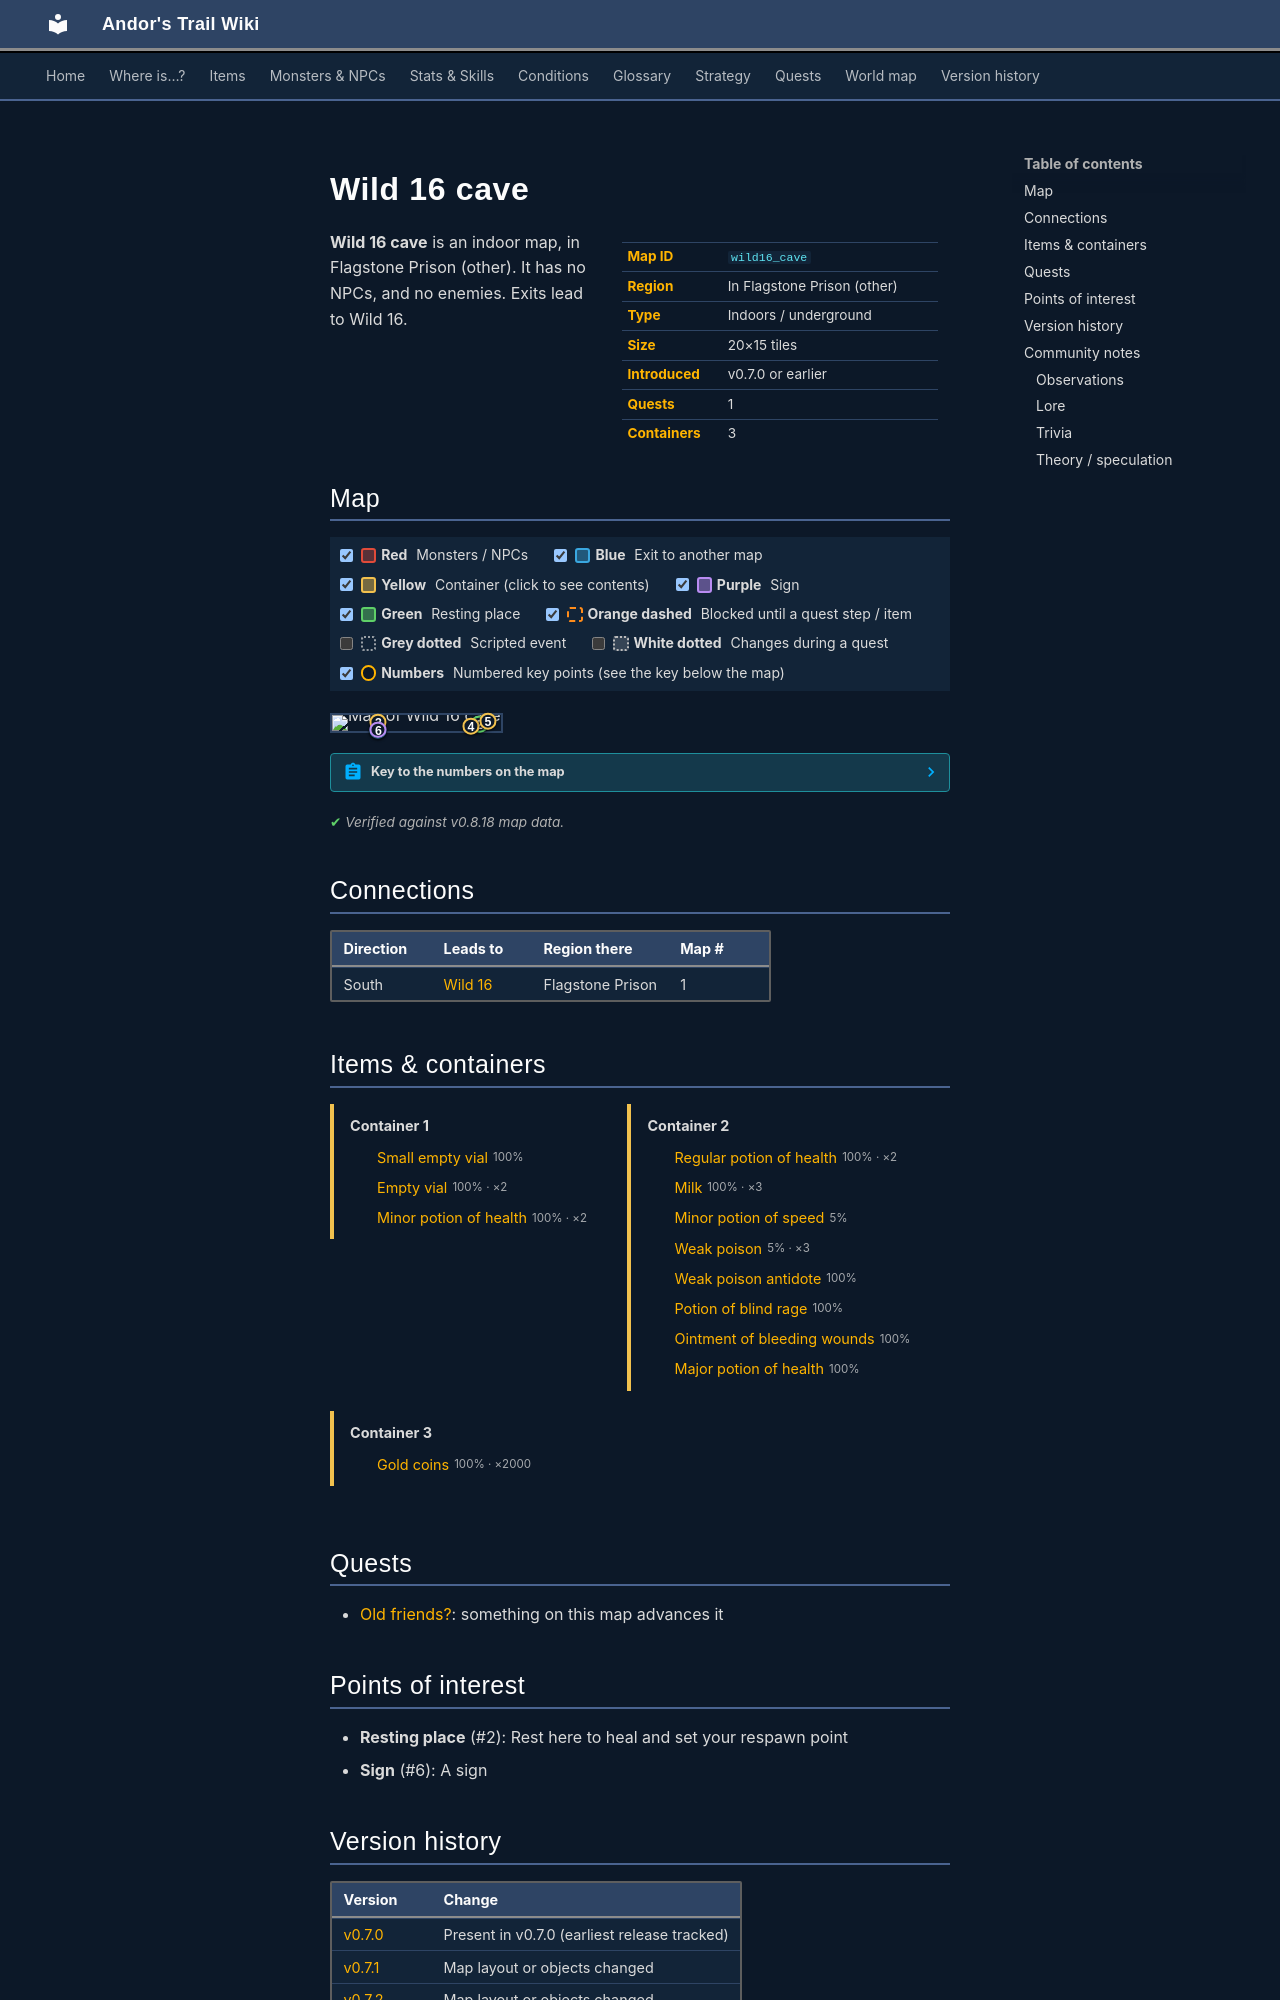

repository: asdfghjkl628/Andor-s-Trail-Wikiiii · page: maps/wild16_cave/index.html · generator: mkdocs

---
description: "Wild 16 cave is an indoor location in Andor's Trail, in Flagstone Prison (other). Exits to Wild 16."
---

# Wild 16 cave

<div class="infobox" markdown>

| | |
|---|---|
| **Map ID** | `wild16_cave` |
| **Region** | In Flagstone Prison (other) |
| **Type** | Indoors / underground |
| **Size** | 20×15 tiles |
| **Introduced** | v0.7.0 or earlier |
| **Quests** | 1 |
| **Containers** | 3 |

</div>

**Wild 16 cave** is an indoor map, in Flagstone Prison (other). It has no NPCs, and no enemies. Exits lead to Wild 16.

## Map

<div class="map-legend" markdown="0"><label class="lg"><input type="checkbox" data-t="spawn" checked><span class="sw sw-spawn"></span><b>Red</b>&nbsp;Monsters / NPCs</label><label class="lg"><input type="checkbox" data-t="mapchange" checked><span class="sw sw-mapchange"></span><b>Blue</b>&nbsp;Exit to another map</label><label class="lg"><input type="checkbox" data-t="container" checked><span class="sw sw-container"></span><b>Yellow</b>&nbsp;Container (click to see contents)</label><label class="lg"><input type="checkbox" data-t="sign" checked><span class="sw sw-sign"></span><b>Purple</b>&nbsp;Sign</label><label class="lg"><input type="checkbox" data-t="rest" checked><span class="sw sw-rest"></span><b>Green</b>&nbsp;Resting place</label><label class="lg"><input type="checkbox" data-t="key" checked><span class="sw sw-key"></span><b>Orange dashed</b>&nbsp;Blocked until a quest step / item</label><label class="lg"><input type="checkbox" data-t="script"><span class="sw sw-script"></span><b>Grey dotted</b>&nbsp;Scripted event</label><label class="lg"><input type="checkbox" data-t="replace"><span class="sw sw-replace"></span><b>White dotted</b>&nbsp;Changes during a quest</label><label class="lg"><input type="checkbox" data-t="pin" checked><span class="sw sw-pin"></span><b>Numbers</b>&nbsp;Numbered key points (see the key below the map)</label></div>

<div class="map-wrap hide-script hide-replace" markdown="0"><img src="../../assets/maps/wild16_cave.webp" alt="Map of Wild 16 cave" width="640" height="480" loading="lazy"><a id="place-entrance" class="mo mo-mapchange" href="../wild16/#place-cave" title="Exit to Wild 16" style="left:25.000%;top:93.333%;width:5.000%;height:6.667%"></a><span class="mo mo-rest" title="Resting place (respawn point)" style="left:85.000%;top:53.333%;width:5.000%;height:6.667%"></span><a data-container="container-0" class="mo mo-container" href="#container-0" title="Container: click to see what&#x27;s inside" style="left:25.000%;top:40.000%;width:5.000%;height:6.667%"></a><a data-container="container-1" class="mo mo-container" href="#container-1" title="Container: click to see what&#x27;s inside" style="left:80.000%;top:66.667%;width:5.000%;height:6.667%"></a><a data-container="container-2" class="mo mo-container" href="#container-2" title="Container: click to see what&#x27;s inside" style="left:90.000%;top:33.333%;width:5.000%;height:6.667%"></a><span class="mo mo-sign" title="Sign: sign_wild16" style="left:25.000%;top:86.667%;width:5.000%;height:6.667%"></span><a class="pin pin-exit" href="#key-1" style="left:27.500%;top:96.667%" title="Exit (south): to [Wild 16](wild16.md)">1</a><a class="pin pin-rest" href="#key-2" style="left:87.500%;top:56.667%" title="Resting place: Rest here to heal and set your respawn point">2</a><a class="pin pin-container" href="#key-3" style="left:27.500%;top:43.333%" title="Container 1: Small empty vial, Empty vial, Minor potion of health">3</a><a class="pin pin-container" href="#key-4" style="left:82.500%;top:70.000%" title="Container 2: Regular potion of health, Milk, Minor potion of speed, Weak poison, Weak poison antidote, Potion of blind rage">4</a><a class="pin pin-container" href="#key-5" style="left:92.500%;top:36.667%" title="Container 3: Gold coins">5</a><a class="pin pin-sign" href="#key-6" style="left:27.500%;top:90.000%" title="Sign: A sign">6</a></div>

??? abstract "Key to the numbers on the map"

    | # | What | Details |
    |---|---|---|
    | <span id="key-1"></span>1 | Exit (south) | to [Wild 16](wild16.md) |
    | <span id="key-2"></span>2 | Resting place | Rest here to heal and set your respawn point |
    | <span id="key-3"></span>3 | Container 1 | Small empty vial, Empty vial, Minor potion of health |
    | <span id="key-4"></span>4 | Container 2 | Regular potion of health, Milk, Minor potion of speed, Weak poison, Weak poison antidote, Potion of blind rage |
    | <span id="key-5"></span>5 | Container 3 | Gold coins |
    | <span id="key-6"></span>6 | Sign | A sign |


<p class="verified">Verified against v0.8.18 map data.</p>

## Connections

| Direction | Leads to | Region there | Map # |
|---|---|---|---|
| South | [Wild 16](wild16.md) | Flagstone Prison | 1 |

## Items & containers

<div class="container-list" id="container-0" markdown="0"><b>Container 1</b><ul><li><a href="../../items/vial_empty1/"><img class="sprite" src="../../assets/icons/items/items_consumables_56.png" alt="">Small empty vial</a> <small>100%</small></li><li><a href="../../items/vial_empty2/"><img class="sprite" src="../../assets/icons/items/items_consumables_57.png" alt="">Empty vial</a> <small>100% · ×2</small></li><li><a href="../../items/health_minor2/"><img class="sprite" src="../../assets/icons/items/items_consumables_35.png" alt="">Minor potion of health</a> <small>100% · ×2</small></li></ul></div>

<div class="container-list" id="container-1" markdown="0"><b>Container 2</b><ul><li><a href="../../items/health/"><img class="sprite" src="../../assets/icons/items/items_consumables_49.png" alt="">Regular potion of health</a> <small>100% · ×2</small></li><li><a href="../../items/milk/"><img class="sprite" src="../../assets/icons/items/items_consumables_55.png" alt="">Milk</a> <small>100% · ×3</small></li><li><a href="../../items/pot_speed_1/"><img class="sprite" src="../../assets/icons/items/items_consumables_41.png" alt="">Minor potion of speed</a> <small>5%</small></li><li><a href="../../items/pot_poison_weak/"><img class="sprite" src="../../assets/icons/items/items_consumables_40.png" alt="">Weak poison</a> <small>5% · ×3</small></li><li><a href="../../items/pot_poison_weak_antidote/"><img class="sprite" src="../../assets/icons/items/items_consumables_54.png" alt="">Weak poison antidote</a> <small>100%</small></li><li><a href="../../items/pot_blind_rage/"><img class="sprite" src="../../assets/icons/items/items_consumables_63.png" alt="">Potion of blind rage</a> <small>100%</small></li><li><a href="../../items/pot_bleeding_ointment/"><img class="sprite" src="../../assets/icons/items/items_consumables_35.png" alt="">Ointment of bleeding wounds</a> <small>100%</small></li><li><a href="../../items/health_major2/"><img class="sprite" src="../../assets/icons/items/items_consumables_28.png" alt="">Major potion of health</a> <small>100%</small></li></ul></div>

<div class="container-list" id="container-2" markdown="0"><b>Container 3</b><ul><li><a href="../../items/gold/"><img class="sprite" src="../../assets/icons/items/items_misc_10.png" alt="">Gold coins</a> <small>100% · ×2000</small></li></ul></div>

## Quests

- [Old friends?](../quests/kaverin.md): something on this map advances it

## Points of interest

- **Resting place** (#2): Rest here to heal and set your respawn point
- **Sign** (#6): A sign


## Version history

| Version | Change |
|---|---|
| [v0.7.0](../versions/0.7.0.md) | Present in v0.7.0 (earliest release tracked) |
| [v0.7.1](../versions/0.7.1.md) | Map layout or objects changed |
| [v0.7.2](../versions/0.7.2.md) | Map layout or objects changed |
| [v0.8.2](../versions/0.8.2.md) | Map layout or objects changed |

<p class="verified">Verified against v0.8.18 and every earlier release back to v0.7.0 (game data compared release by release).</p>
